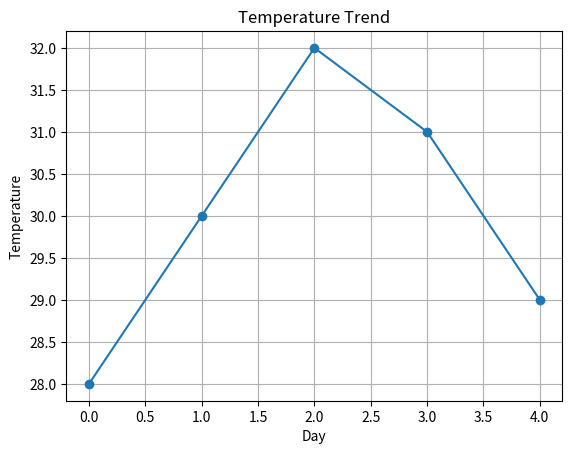

Reproduce this figure in Python.
# 4. Temperature Trend Line Plot
# Scenario:
# Daily temperatures:
# temps = np.array([28, 30, 32, 31, 29])
# Task:
# ● Convert into Pandas Series
# ● Plot a line graph
# ● Add title and grid

import numpy as np
import pandas as pd
import matplotlib.pyplot as plt

temps = np.array([28, 30, 32, 31, 29])

# Convert into Pandas Series
series = pd.Series(temps)
print(series)

# Plot a line graph
plt.plot(series, marker="o")

# Add title and grid
plt.title("Temperature Trend")
plt.xlabel("Day")
plt.ylabel("Temperature")
plt.grid(True)
plt.show()
